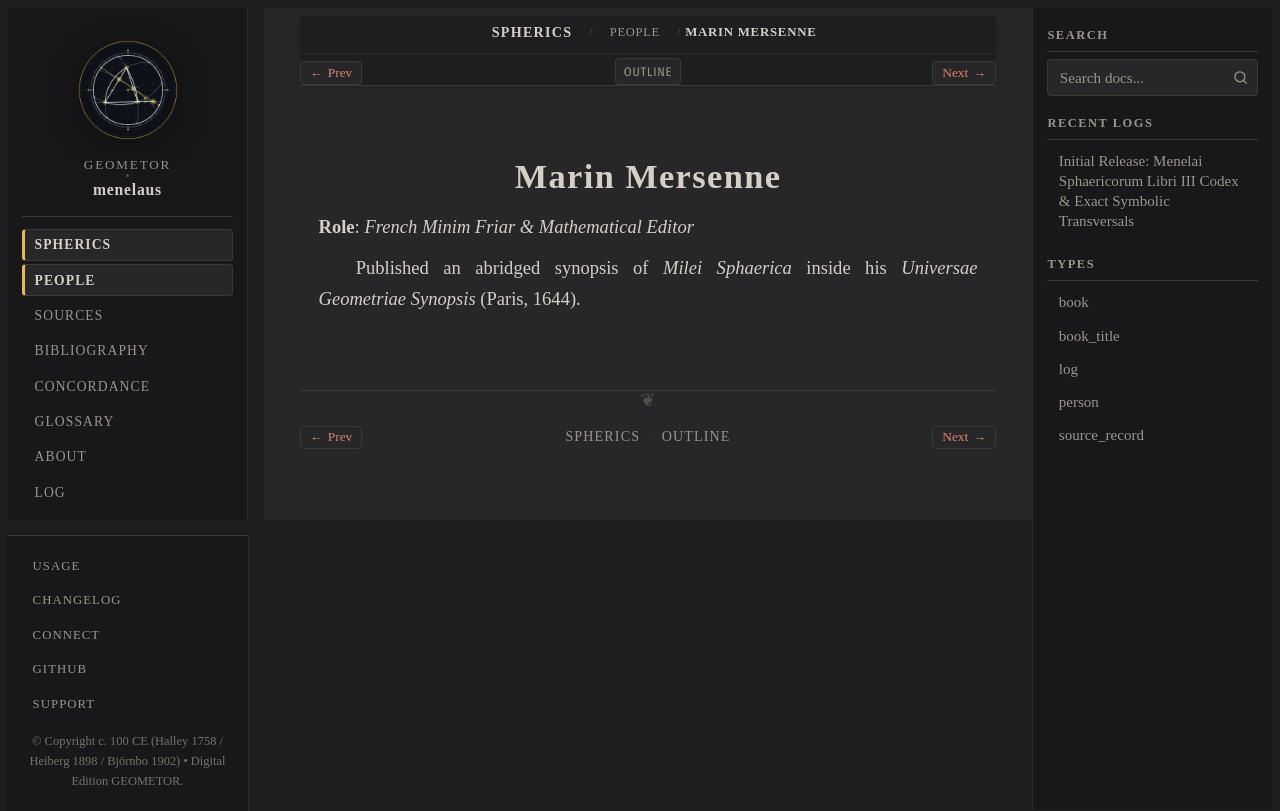

repository: geometor/menelaus · page: sphaerica/people/mersenne.html · generator: sphinx

:type: person
:layout: book
:death_year: 1648
:death_label: 1648
:lifespan: 1588 – 1648
:excerpt: Role: French Minim Friar & Mathematical Editor

.. _person-mersenne:

Marin Mersenne
==============

**Role**: *French Minim Friar & Mathematical Editor*

Published an abridged synopsis of *Milei Sphaerica* inside his *Universae Geometriae Synopsis* (Paris, 1644).
